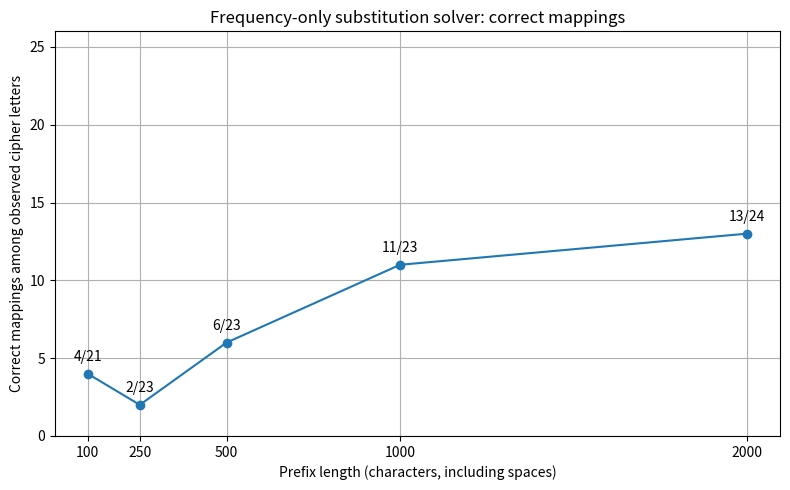

Recreate this plot in Python.
"""
Homework 2 - student11
Monoalphabetic substitution analysis and frequency-only experiment.

Run:
    python hw2.py

Requires matplotlib:
    python -m pip install matplotlib

The key was recovered from the repeated word patterns and readable plaintext.
Important: ciphertext symbols F and Z never occur, so their plaintext
assignments cannot be determined from this ciphertext. The script uses
F->J and Z->Z as one arbitrary completion; swapping those two is equally
consistent with the supplied ciphertext.
"""
from collections import Counter
import random
import string
import matplotlib.pyplot as plt

CIPHERTEXT = """V PNOCHL BJHQ YDPISQ NIS PVJRKCVN VAOCPP NIS RVXS EVPNSO NIVH VHG CE DP IVQ ICYSQ WCRDHNSSOP ARSVHSQ NIS KSVAI VHQ ACRRSANSQ MCOS YRVPNJA KCNNRSP NIVH VHGCHS IVQ STYSANSQ OSAGARJHL CHS VRDMJHDM AVH PVWSP SHCDLI SHSOLG NC ODH V NSRSWJPJCH ECO PSWSOVR ICDOP NIS EJOS QSYVONMSHN WJPJNSQ NIS PAICCR NC NSVAI AIJRQOSH ICB NC RSVWS V KDJRQJHL PVESRG CDO NSVAISO KSRJSWSP NIVN NIS KSPN BVG NC DHQSOPNVHQ VH JQSV JP NC STYRVJH JN NC V EOJSHQ MCPN CE NIS BVNSO CH CDO YRVHSN JP PVRNG VHQ CHRG V PMVRR YVON AVH KS DPSQ ECO QOJHXJHL NIS ECCNKVRR NSVM YOVANJASQ JH NIS OVJH DHNJR NIS ACVAI EJHVRRG PSHN SWSOGCHS ICMS V AVOSEDR QOJWSO AISAXP NIS MJOOCOP KSECOS AIVHLJHL RVHSP SWSH CH VH SMYNG OCVQ QCANCOP OSACMMSHQ QOJHXJHL BVNSO NIOCDLICDN NIS QVG SPYSAJVRRG QDOJHL ICN BSVNISO NIS MDPSDM CYSHSQ V HSB IVRR QSWCNSQ NC NIS IJPNCOG CE ACQSP MVAIJHSP VHQ PSAOSN MSPPVLSP PAJSHNJPNP PNDQGJHL NIS QSSY CASVH IVWS ECDHQ VHJMVRP NIVN MVXS NISJO CBH RJLIN JH NCNVR QVOXHSPP CDO ARVPP WJPJNSQ V EVOM BISOS NIS ACBP BCOS ACRRVOP NIVN PSHN NISJO RCAVNJCH NC V YICHS KSSP ACMMDHJAVNS NIS QJOSANJCH CE ERCBSOP NC SVAI CNISO KG YSOECOMJHL V XJHQ CE QVHAS V LCCQ YVPPBCOQ JP RCHL OVHQCM VHQ HSWSO DPSQ CH MCOS NIVH CHS BSKPJNS ICHSG HSWSO PYCJRP KSAVDPS KSSP OSMCWS MCPN CE NIS BVNSO KSECOS NISG PSVR NIS ICHSGACMK NIS ESPNJWVR SHQSQ BJNI MDPJA JH NIS PUDVOS VHQ RJLINP IVHLJHL KSNBSSH NIS NOSSP NIS OJWSO ERCCQSQ NIS EJSRQP SWSOG PYOJHL VHQ RSEN KSIJHQ OJAI PCJR ECO NIS EVOMSOP V PJHLRS ARCDQ AVH BSJLI MCOS NIVH V IDHQOSQ SRSYIVHNP GSN JN ERCVNP VKCWS DP NIS CRQ MVY PICBSQ OCVQP NIVN HC RCHLSO STJPNSQ VHQ WJRRVLSP NIVN IVQ KSSH VKVHQCHSQ BISH NIS YCBSO EVJRSQ NIS BICRS HSJLIKCOICCQ LVNISOSQ CDNPJQS NC RCCX VN NIS PNVOP NIS NOVJH BVP QSRVGSQ KSAVDPS V NOSS IVQ EVRRSH VAOCPP NIS NOVAXP QDOJHL NIS PNCOM NIS AVPNRS BVRRP BSOS KDJRN PC NIJAX NIVN AVHHCHP ACDRQ KVOSRG QVMVLS NISM QDOJHL NIS SARJYPS NIS KJOQP PNCYYSQ PJHLJHL VHQ NIS VJO PDQQSHRG ESRN ACRQ NIS PMVRR IVOKCO NCBH BCXS PRCBRG VP NIS EJPIJHL KCVNP OSNDOHSQ BJNI NIS MCOHJHL NJQS"""

ALPHABET = string.ascii_uppercase
ENGLISH_ORDER = "ETAOINSHRDLCUMWFGYPBVKXJQZ"

# 24 mappings observed and confirmed from the plaintext.
KNOWN_KEY = {
    "V":"A", "P":"S", "N":"T", "O":"R", "C":"O", "H":"N",
    "L":"G", "B":"W", "J":"I", "Q":"D", "Y":"P", "D":"U",
    "I":"H", "S":"E", "R":"L", "K":"B", "A":"C", "X":"K",
    "E":"F", "G":"Y", "W":"V", "M":"M", "T":"X", "U":"Q"
}

# One arbitrary completion of the two unused cipher symbols.
KEY = dict(KNOWN_KEY)
KEY["F"] = "J"
KEY["Z"] = "Z"

def decrypt(text, mapping):
    return "".join(mapping.get(ch, ch) for ch in text)

def frequency_solver(sample):
    counts = Counter(ch for ch in sample if ch in ALPHABET)
    ranked = sorted(ALPHABET, key=lambda ch: (-counts[ch], ch))
    return {ranked[i]: ENGLISH_ORDER[i] for i in range(26)}

def count_correct(prediction, observed_symbols):
    return sum(prediction[ch] == KNOWN_KEY[ch] for ch in observed_symbols)

def insert_random_letters_between_words(text, rng):
    words = text.split()
    result = []
    for i, word in enumerate(words):
        result.append(word)
        if i < len(words) - 1:
            result.append(rng.choice(ALPHABET))
    return " ".join(result)

def encrypt(text, mapping):
    inverse = {plain:cipher for cipher, plain in mapping.items()}
    return "".join(inverse.get(ch, ch) for ch in text)

def main():
    plaintext = decrypt(CIPHERTEXT, KEY)
    print("DECRYPTED TEXT:")
    print(plaintext)
    print("\\nFrequency-only experiment:")
    lengths = [100, 250, 500, 1000, 2000]
    correct_values = []
    denominators = []

    for length in lengths:
        sample = CIPHERTEXT[:length]
        prediction = frequency_solver(sample)
        observed = {ch for ch in sample if ch in KNOWN_KEY}
        correct = count_correct(prediction, observed)
        correct_values.append(correct)
        denominators.append(len(observed))
        print(f"{length} chars: {correct}/{len(observed)} correct")

    plt.figure(figsize=(8, 5))
    plt.plot(lengths, correct_values, marker="o")
    for x, y, d in zip(lengths, correct_values, denominators):
        plt.annotate(f"{y}/{d}", (x, y), textcoords="offset points",
                     xytext=(0, 9), ha="center")
    plt.title("Frequency-only substitution solver: correct mappings")
    plt.xlabel("Prefix length (characters, including spaces)")
    plt.ylabel("Correct mappings among observed cipher letters")
    plt.xticks(lengths)
    plt.ylim(0, 26)
    plt.grid(True)
    plt.tight_layout()
    plt.savefig("frequency_graph.png", dpi=180)
    plt.show()

    # Random-letter experiment: one random single-letter word between
    # every pair of words, repeated 30 times.
    rng = random.Random(20261114)
    scores = []
    for _ in range(30):
        noisy_plain = insert_random_letters_between_words(plaintext, rng)
        noisy_cipher = encrypt(noisy_plain, KEY)
        prediction = frequency_solver(noisy_cipher)
        scores.append(count_correct(prediction, set(KNOWN_KEY)))

    print("\\nRandom-letter experiment (30 trials):")
    print("Baseline:", count_correct(frequency_solver(CIPHERTEXT), set(KNOWN_KEY)),
          "/", len(KNOWN_KEY))
    print("Average:", sum(scores) / len(scores), "/", len(KNOWN_KEY))
    print("Minimum:", min(scores), "Maximum:", max(scores))

if __name__ == "__main__":
    main()
